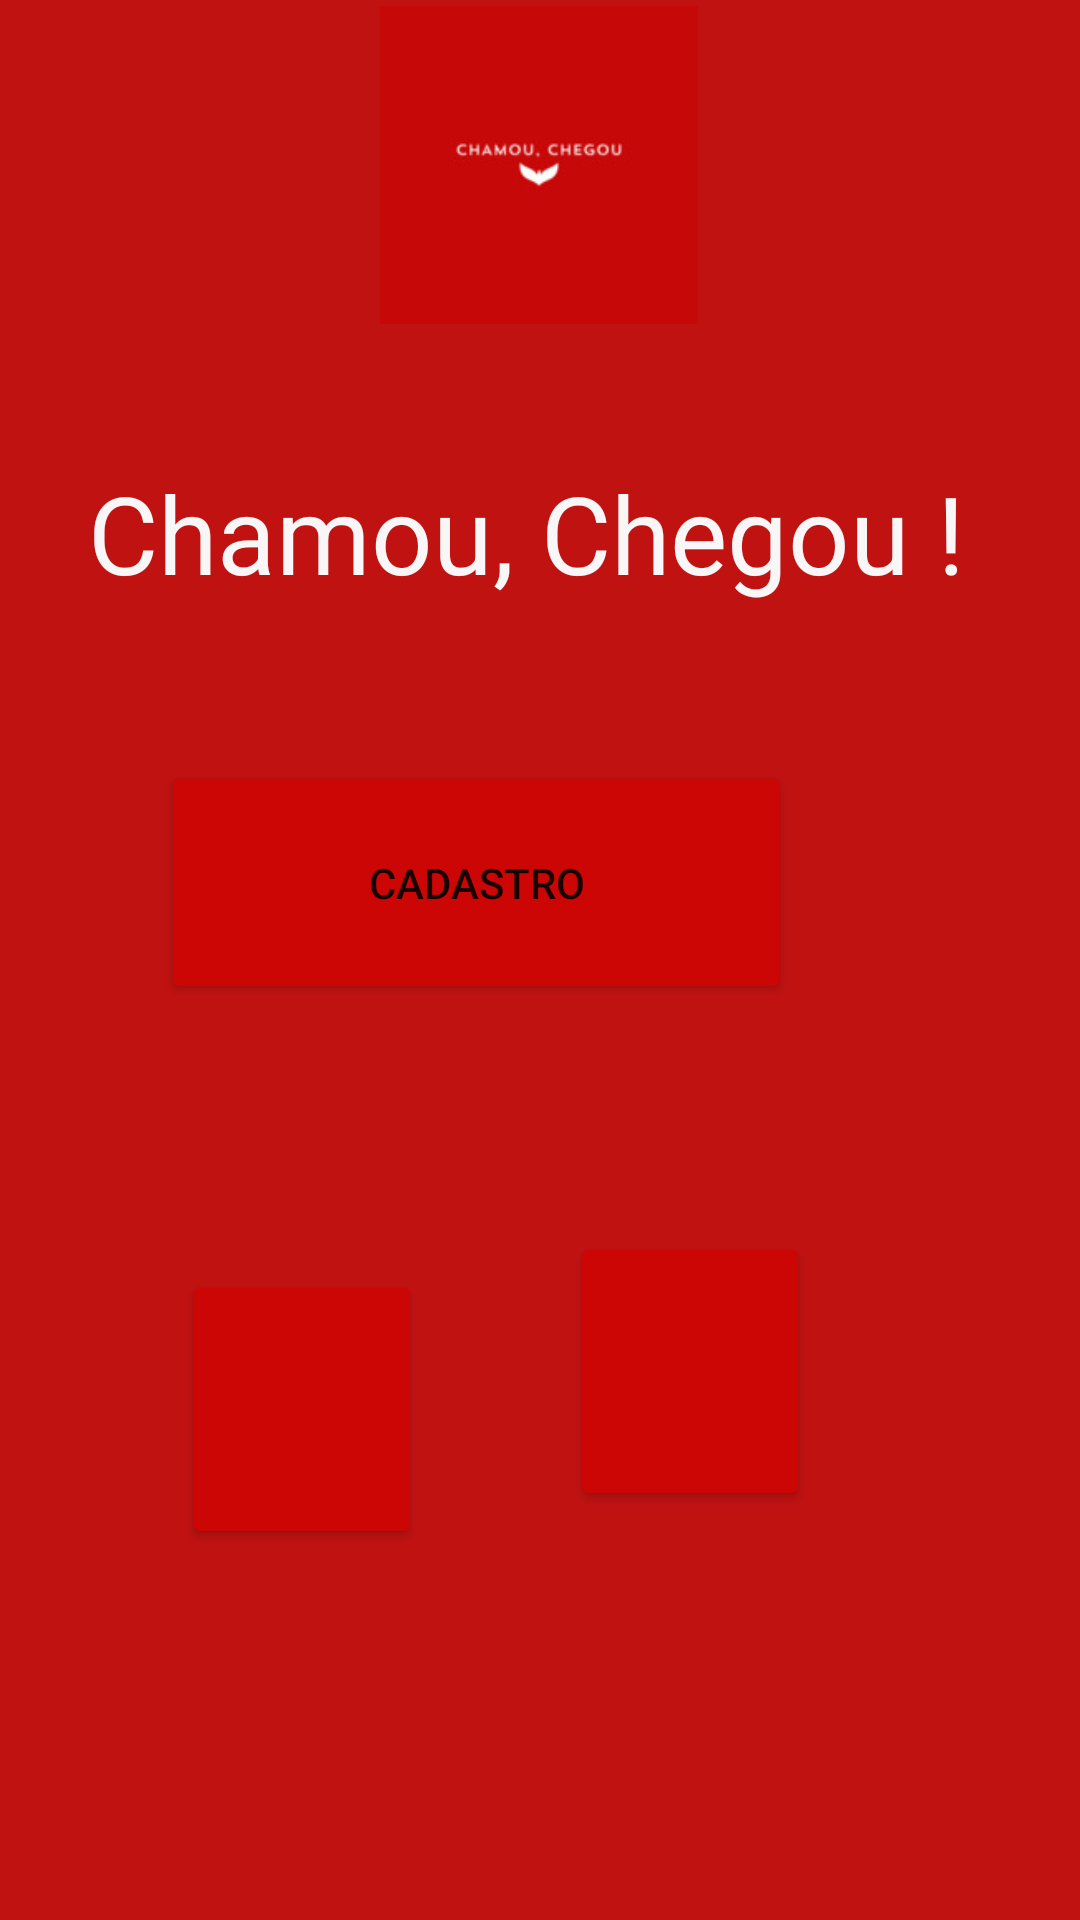

Reconstruct the res/layout file that produces this screen, plus the resources it refers to.
<!-- AndroidManifest.xml: application theme Theme.ChamouChegou -->
<!-- res/layout/activity_menu.xml -->
<?xml version="1.0" encoding="utf-8"?>
<androidx.constraintlayout.widget.ConstraintLayout xmlns:android="http://schemas.android.com/apk/res/android"
    xmlns:app="http://schemas.android.com/apk/res-auto"
    xmlns:tools="http://schemas.android.com/tools"
    android:layout_width="match_parent"
    android:layout_height="match_parent"
    android:background="#C11212"
    tools:context=".Menu">


    <TextView
        android:id="@+id/bemVindotxt"
        android:layout_width="wrap_content"
        android:layout_height="wrap_content"
        android:text="Chamou, Chegou ! "
        android:textColor="#F8F6F6"
        android:textSize="36sp"
        app:layout_constraintBottom_toBottomOf="parent"
        app:layout_constraintLeft_toLeftOf="parent"
        app:layout_constraintRight_toRightOf="parent"
        app:layout_constraintTop_toTopOf="parent"
        app:layout_constraintVertical_bias="0.259" />

    <ImageView
        android:id="@+id/imageView2"
        android:layout_width="268dp"
        android:layout_height="106dp"
        app:layout_constraintBottom_toBottomOf="parent"
        app:layout_constraintEnd_toEndOf="parent"
        app:layout_constraintHorizontal_bias="0.496"
        app:layout_constraintStart_toStartOf="parent"
        app:layout_constraintTop_toTopOf="parent"
        app:layout_constraintVertical_bias="0.004"
        app:srcCompat="@drawable/logo_size_invert"
        tools:srcCompat="@tools:sample/backgrounds/scenic" />

    <Button
        android:id="@+id/BotaoCalcular"
        android:layout_width="80dp"
        android:layout_height="93dp"
        app:backgroundTint="#CC0505"
        app:icon="@drawable/calculadora"
        app:iconTint="#FFFFFF"
        app:layout_constraintBottom_toBottomOf="parent"
        app:layout_constraintEnd_toEndOf="parent"
        app:layout_constraintHorizontal_bias="0.217"
        app:layout_constraintStart_toStartOf="parent"
        app:layout_constraintTop_toBottomOf="@+id/imageView2"
        app:layout_constraintVertical_bias="0.718" />

    <Button
        android:id="@+id/BotaoCadastrar"
        android:layout_width="210dp"
        android:layout_height="81dp"
        android:layout_marginBottom="284dp"
        android:text="Cadastro"
        app:backgroundTint="#CC0505"
        app:icon="@drawable/cadastro"
        app:iconTint="#FFFFFF"
        app:layout_constraintBottom_toBottomOf="parent"
        app:layout_constraintEnd_toEndOf="parent"
        app:layout_constraintHorizontal_bias="0.358"
        app:layout_constraintStart_toStartOf="parent"
        app:layout_constraintTop_toBottomOf="@+id/bemVindotxt"
        app:layout_constraintVertical_bias="0.707" />

    <Button
        android:id="@+id/BotaoLista"
        android:layout_width="80dp"
        android:layout_height="93dp"
        android:layout_marginStart="48dp"
        android:layout_marginTop="76dp"
        app:backgroundTint="#CC0505"
        app:icon="@drawable/iconelista"
        app:iconTint="#FFFFFF"
        app:layout_constraintBottom_toBottomOf="parent"
        app:layout_constraintEnd_toEndOf="parent"
        app:layout_constraintHorizontal_bias="0.015"
        app:layout_constraintStart_toEndOf="@+id/BotaoCalcular"
        app:layout_constraintTop_toBottomOf="@+id/BotaoCadastrar"
        app:layout_constraintVertical_bias="0.0" />
</androidx.constraintlayout.widget.ConstraintLayout>
<!-- resources referenced by this layout -->
<resources>
  <!-- drawable cadastro: png bitmap (drawable, 3666 bytes) -->
  <!-- drawable calculadora: png bitmap (drawable, 2919 bytes) -->
  <!-- drawable iconelista: png bitmap (drawable, 576 bytes) -->
  <!-- drawable logo_size_invert: jpg bitmap (drawable, 3366 bytes) -->
  <style name="Theme.ChamouChegou" parent="Theme.MaterialComponents.DayNight.DarkActionBar">
          
          <item name="colorPrimary">@color/purple_500</item>
          <item name="colorPrimaryVariant">@color/purple_700</item>
          <item name="colorOnPrimary">@color/white</item>
          
          <item name="colorSecondary">@color/teal_200</item>
          <item name="colorSecondaryVariant">@color/teal_700</item>
          <item name="colorOnSecondary">@color/black</item>
          
          <item name="android:statusBarColor" tools:targetApi="l">?attr/colorPrimaryVariant</item>
          
      </style>
  <!-- not gathered from this repository: default colours our renderer supplied (Android Studio template values) -->
  <color name="purple_500">#FF6200EE</color>
  <color name="purple_700">#FF3700B3</color>
  <color name="teal_200">#FF03DAC5</color>
  <color name="teal_700">#FF018786</color>
  <color name="black">#FF000000</color>
  <color name="white">#FFFFFFFF</color>
</resources>
